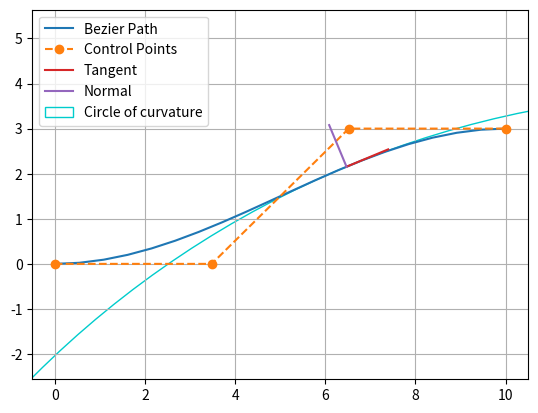

This figure's Python source:
"""
Path planning with Bezier curve.
author: Atsushi Sakai(@Atsushi_twi)
"""

import matplotlib.pyplot as plt
import numpy as np
#import scipy.special
import math

show_animation = True
################################################################################################
class BezierSpline2D:
    """
        Compute control points and path given start and end position.
        :param sx: (float) x-coordinate of the starting point
        :param sy: (float) y-coordinate of the starting point
        :param syaw: (float) yaw angle at start
        :param ex: (float) x-coordinate of the ending point
        :param ey: (float) y-coordinate of the ending point
        :param eyaw: (float) yaw angle at the end
        :param offset: (float) of 2nd  (and 3rd) control points as a fraction of distance (e.g. 3)
        :return: (numpy array, numpy array)
        """

    def __init__(self, cp0, cp1, cp2, cp3):
       self.number_pts = 20  # number of discrete spline points
       self.control_points = np.array([
            [cp0[0], cp0[1]], [cp1[0], cp1[1]],
            [cp2[0], cp2[1]], [cp3[0], cp3[1]] ])
       self.pathlength = np.hypot(cp0[0] - cp3[0], cp0[1] - cp3[1])
       print('pl: ', self.pathlength )

    #############################################################################
    def calc_bezier_path_items(self):
        """
        Compute points (variable x), 1st and 2nd derivatives (variable dx and ddx) and
        curvature on bezier spline for the given given control points.
        :param n_points: (int) number of points in the trajectory
        :return: 5 numpy arrays
        """

        rx, ry, ryaw, rk = [], [], [], []
        derivatives_cp = self.bezier_derivatives_control_points(2)  # build 1st and 2nd derivative
        s = np.linspace(0, 1.0, self.number_pts)
        for i_s in s:
            x  = self.bezier(i_s, self.control_points)
            dx  = self.bezier(i_s, derivatives_cp[1])
            ddx = self.bezier(i_s, derivatives_cp[2])
            rx.append(x[0])
            ry.append(x[1])
            ryaw.append(self.calc_yaw(dx))
            rk.append(self.curvature(dx[0], dx[1], ddx[0], ddx[1]))

        lv = [math.sqrt((rx[i] - rx[i - 1]) ** 2 + (ry[i] - ry[i - 1]) ** 2) for i in range(1, len(rx))]
        self.pathlength = sum(lv)

        print('path length: ', self.pathlength)
        return rx, ry, ryaw, rk, s



    #############################################################################
    def calc_bezier_path(self):
        """
        Compute path, points (variable x), 1st and 2nd derivatives (variable dx and ddx) and
        curvature on bezier spline for the given given control points.
        :param n_points: (int) number of points in the trajectory
        :return: 6 numpy arrays
        """
        path = []
        rx, ry, ryaw, rk = [], [], [], []
        derivatives_cp = self.bezier_derivatives_control_points(2)  # build 1st and 2nd derivative
        s = np.linspace(0, 1, self.number_pts)
        for i_s in s:
            x  = self.bezier(i_s, self.control_points)
            dx  = self.bezier(i_s, derivatives_cp[1])
            ddx = self.bezier(i_s, derivatives_cp[2])
            path.append(x)
            rx.append(x[0])
            ry.append(x[1])
            ryaw.append(self.calc_yaw(dx))
            rk.append(self.curvature(dx[0], dx[1], ddx[0], ddx[1]))

        return np.array(path), np.array(rx), np.array(ry), np.array(ryaw), np.array(rk), np.array(s)

    #########################################################################################
    def calc_bezier_path_only_points(self):
        """
        Compute (only) points on bezier spline for the given control points.
        :param control_points: (numpy array)
        :param n_points: (int) number of points in the trajectory
        :return: (numpy array)
        """
        traj = []
        for t in np.linspace(0, 1, self.number_pts):
            traj.append(self.bezier(t, self.control_points))
        return np.array(traj)

    ##################################################################
    def bernstein_poly(self, n, i, t):
        """
        Bernstein polynom.
        :param n: (int) polynom degree
        :param i: (int)
        :param t: (float)
        :return: (float)
        """
        return math.comb(n, i) * t ** i * (1 - t) ** (n - i)
        #return scipy.special.comb(n, i) * t ** i * (1 - t) ** (n - i)

    ###################################################################################
    def bezier(self, t, ctrl_points):
        """
        Return one point on the bezier curve.
        :param t: (float) number in [0, 1]
        :param control_points: (numpy array)
        :return: (numpy array) Coordinates of the point
        """
        n = len(ctrl_points) - 1
        return np.sum([self.bernstein_poly(n, i, t) * ctrl_points[i] for i in range(n + 1)], axis=0)

    #########################################################################################
    def calc_yaw(self, dx):
        """
        calc yaw
        Parameters
        ----------
        dx : float
            tangent on spline
        Returns
        -------
        yaw : float
            yaw angle (tangent vector) for given s.
        """
        yaw = math.atan2(dx[1], dx[0])
        return yaw

    ##################################################################################
    def bezier_derivatives_control_points(self, n_derivatives):
        """
        Compute control points of the successive derivatives of a given bezier curve.
        A derivative of a bezier curve is a bezier curve.
        See https://pomax.github.io/bezierinfo/#derivatives
        for detailed explanations
        :param control_points: (numpy array)
        :param n_derivatives: (int)
        e.g., n_derivatives=2 -> compute control points for first and second derivatives
        :return: ([numpy array])
        """
        w = {0: self.control_points}
        #print (w)
        for i in range(n_derivatives):
            n = len(w[i])
            w[i + 1] = np.array([(n - 1) * (w[i][j + 1] - w[i][j])
                                 for j in range(n - 1)])
        return w
##############################################################################

    def curvature(self, dx, dy, ddx, ddy):
        """
        Compute curvature at one point given first and second derivatives.
        :param dx: (float) First derivative along x axis
        :param dy: (float)
        :param ddx: (float) Second derivative along x axis
        :param ddy: (float)
        :return: (float)
        """
        return (dx * ddy - dy * ddx) / (dx ** 2 + dy ** 2) ** (3 / 2)
#####################################################################################
def plot_arrow(x, y, yaw, length=1.0, width=0.5, fc="r", ec="k"):  # pragma: no cover
    """Plot arrow."""
    if not isinstance(x, float):
        for (ix, iy, iyaw) in zip(x, y, yaw):
            plot_arrow(ix, iy, iyaw)
    else:
        plt.arrow(x, y, length * np.cos(yaw), length * np.sin(yaw),
                  fc=fc, ec=ec, head_width=width, head_length=width)
        plt.plot(x, y)

##############################################################################
def main():
    """Plot an example bezier curve."""
    dist = 0.5  # distance of second control point from first
    cp0 = [0.0, 0.0]  # [m]
    s_yaw = np.radians(0.0)  # [rad]
    cp3 = [10.0, 3.0]  # [m]
    e_yaw = np.radians(0.0)  # [rad]
    dist = np.hypot(cp0[0] - cp3[0], cp0[1] - cp3[1])/3

    cp1 = [cp0[0] + dist * np.cos(s_yaw), cp0[1] + dist * np.sin(s_yaw)]
    cp2 = [cp3[0] - dist * np.cos(e_yaw), cp3[1] - dist * np.sin(s_yaw)]
    # cp0 = [0.0, 0.0]
    # cp1 = [0.5, 0.0]
    # cp2 = [0.5, 0.5]
    # cp3 = [1.0, 0.5]
    sp = BezierSpline2D(cp0, cp1, cp2, cp3)
    sp.number_pts = 20
    path, x, y, yaw, c, s = sp.calc_bezier_path()

    t = 0.65  # index of spline --Number in [0, 1]

    x_target, y_target = sp.bezier(t, sp.control_points)
    derivatives_cp = sp.bezier_derivatives_control_points(2)
    point = sp.bezier(t, sp.control_points)
    dt = sp.bezier(t, derivatives_cp[1])
    ddt = sp.bezier(t, derivatives_cp[2])
    curvature = sp.curvature(dt[0], dt[1], ddt[0], ddt[1])
    # Radius of curvature
    radius = 1 / curvature
    # Normalize derivative
    dt /= np.linalg.norm(dt, 2)
    tangent = np.array([point, point + dt])
    normal = np.array([point, point + [- dt[1], dt[0]]])
    curvature_center = point + np.array([- dt[1], dt[0]]) * radius
    circle = plt.Circle(tuple(curvature_center), radius, color=(0, 0.8, 0.8), fill=False, linewidth=1,label="Circle of curvature")

    print("path: ", path)
    print("path transposed: \n", path.T)
    if show_animation:  # pragma: no cover
        fig, ax = plt.subplots()
        ax.plot(path.T[0], path.T[1], label="Bezier Path")
        ax.plot(sp.control_points.T[0], sp.control_points.T[1], '--o', label="Control Points")
        ax.plot(x_target, y_target)
        ax.plot(tangent[:, 0], tangent[:, 1], label="Tangent")
        ax.plot(normal[:, 0], normal[:, 1], label="Normal")
        ax.add_artist(circle)
        #plot_arrow(cp0[0], cp0[1], s_yaw)
        #plot_arrow(cp3[0], cp3[1], e_yaw)
        ax.legend()
        ax.axis("equal")
        ax.grid(True)
        plt.show()

##########################################################################################
def main2():
    dist = 5  # distance of second control point from first
    cp0 = [0.0, 0.0]  # [m]
    s_yaw = np.radians(0.0)  # [rad]
    cp3 = [5.0, 3.]  # [m]
    e_yaw = np.radians(0.0)  # [rad]

    cp1 = [cp0[0] + dist * np.cos(s_yaw), cp0[1] + dist * np.sin(s_yaw)]
    cp2 = [cp3[0] - dist * np.cos(e_yaw), cp3[1] - dist * np.sin(s_yaw)]

    # cp0 = [0.0, 0.0]
    # cp1 = [0.5, 0.0]
    # cp2 = [0.5, 0.5]
    # cp3 = [1.0, 0.5]

    sp = BezierSpline2D(cp0, cp1, cp2, cp3)
    sp.number_pts = 20

    # c = curvature on bezier spline (number)
    # s = evenly spaced numbers over interval (ndarray)
    path, x, y, yaw, c, s = sp.calc_bezier_path()

    if show_animation:  # pragma: no cover
        plt.plot(path.T[0], path.T[1], label="Spline Path")

        plot_arrow(cp0[0], cp0[1], s_yaw)
        plot_arrow(cp3[0], cp3[1], e_yaw)
        plt.legend()
        plt.axis("equal")
        plt.grid(True)
        plt.show()

######################################################################
if __name__ == '__main__':
    main()
    #main2()
